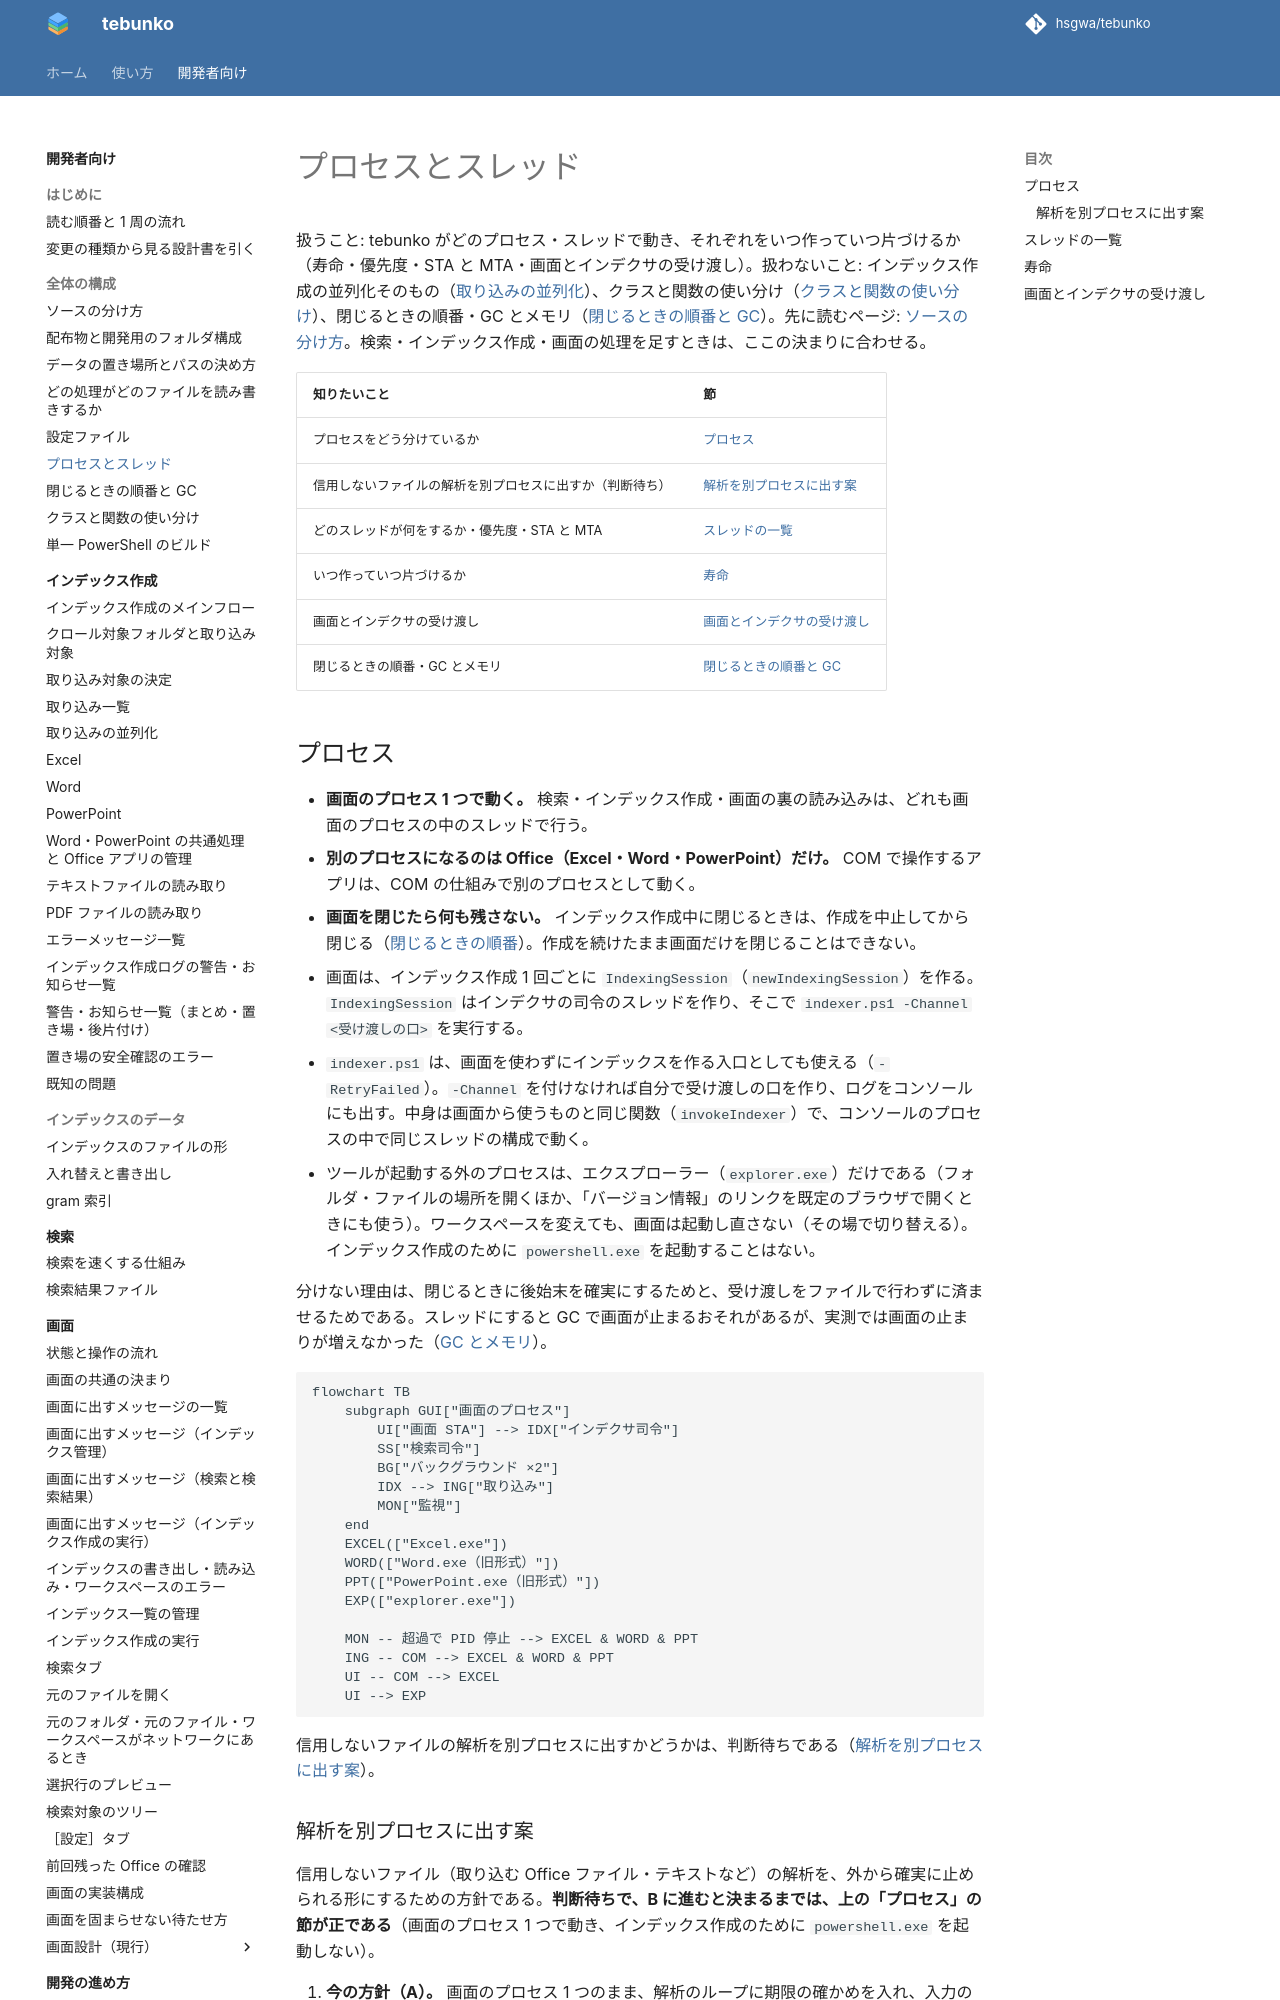

repository: hsgwa/tebunko · page: pr-preview/pr-303/design/structure/threads/index.html · generator: mkdocs

# プロセスとスレッド

扱うこと: tebunko がどのプロセス・スレッドで動き、それぞれをいつ作っていつ片づけるか（寿命・優先度・STA と MTA・画面とインデクサの受け渡し）。扱わないこと: インデックス作成の並列化そのもの（[取り込みの並列化](../indexing/parallel.md)）、クラスと関数の使い分け（[クラスと関数の使い分け](classes.md)）、閉じるときの順番・GC とメモリ（[閉じるときの順番と GC](closing.md)）。先に読むページ: [ソースの分け方](source.md)。検索・インデックス作成・画面の処理を足すときは、ここの決まりに合わせる。

| 知りたいこと | 節 |
|---|---|
| プロセスをどう分けているか | [プロセス](#プロセス) |
| どのスレッドが何をするか・優先度・STA と MTA | [スレッドの一覧](#スレッドの一覧) |
| いつ作っていつ片づけるか | [寿命](#寿命) |
| 画面とインデクサの受け渡し | [画面とインデクサの受け渡し](#画面とインデクサの受け渡し) |
| 閉じるときの順番・GC とメモリ | [閉じるときの順番と GC](closing.md) |

## プロセス

- **画面のプロセス 1 つで動く。** 検索・インデックス作成・画面の裏の読み込みは、どれも画面のプロセスの中のスレッドで行う。
- **別のプロセスになるのは Office（Excel・Word・PowerPoint）だけ。** COM で操作するアプリは、COM の仕組みで別のプロセスとして動く。
- **画面を閉じたら何も残さない。** インデックス作成中に閉じるときは、作成を中止してから閉じる（[閉じるときの順番](closing.md)）。作成を続けたまま画面だけを閉じることはできない。
- 画面は、インデックス作成 1 回ごとに `IndexingSession`（`newIndexingSession`）を作る。`IndexingSession` はインデクサの司令のスレッドを作り、そこで `indexer.ps1 -Channel <受け渡しの口>` を実行する。
- `indexer.ps1` は、画面を使わずにインデックスを作る入口としても使える（`-RetryFailed`）。`-Channel` を付けなければ自分で受け渡しの口を作り、ログをコンソールにも出す。中身は画面から使うものと同じ関数（`invokeIndexer`）で、コンソールのプロセスの中で同じスレッドの構成で動く。
- ツールが起動する外のプロセスは、エクスプローラー（`explorer.exe`）だけである（フォルダ・ファイルの場所を開くほか、「バージョン情報」のリンクを既定のブラウザで開くときにも使う）。ワークスペースを変えても、画面は起動し直さない（その場で切り替える）。インデックス作成のために `powershell.exe` を起動することはない。

分けない理由は、閉じるときに後始末を確実にするためと、受け渡しをファイルで行わずに済ませるためである。スレッドにすると GC で画面が止まるおそれがあるが、実測では画面の止まりが増えなかった（[GC とメモリ](closing.md#gc-とメモリ)）。

```mermaid
flowchart TB
    subgraph GUI["画面のプロセス"]
        UI["画面 STA"] --> IDX["インデクサ司令"]
        SS["検索司令"]
        BG["バックグラウンド ×2"]
        IDX --> ING["取り込み"]
        MON["監視"]
    end
    EXCEL(["Excel.exe"])
    WORD(["Word.exe（旧形式）"])
    PPT(["PowerPoint.exe（旧形式）"])
    EXP(["explorer.exe"])

    MON -- 超過で PID 停止 --> EXCEL & WORD & PPT
    ING -- COM --> EXCEL & WORD & PPT
    UI -- COM --> EXCEL
    UI --> EXP
```
